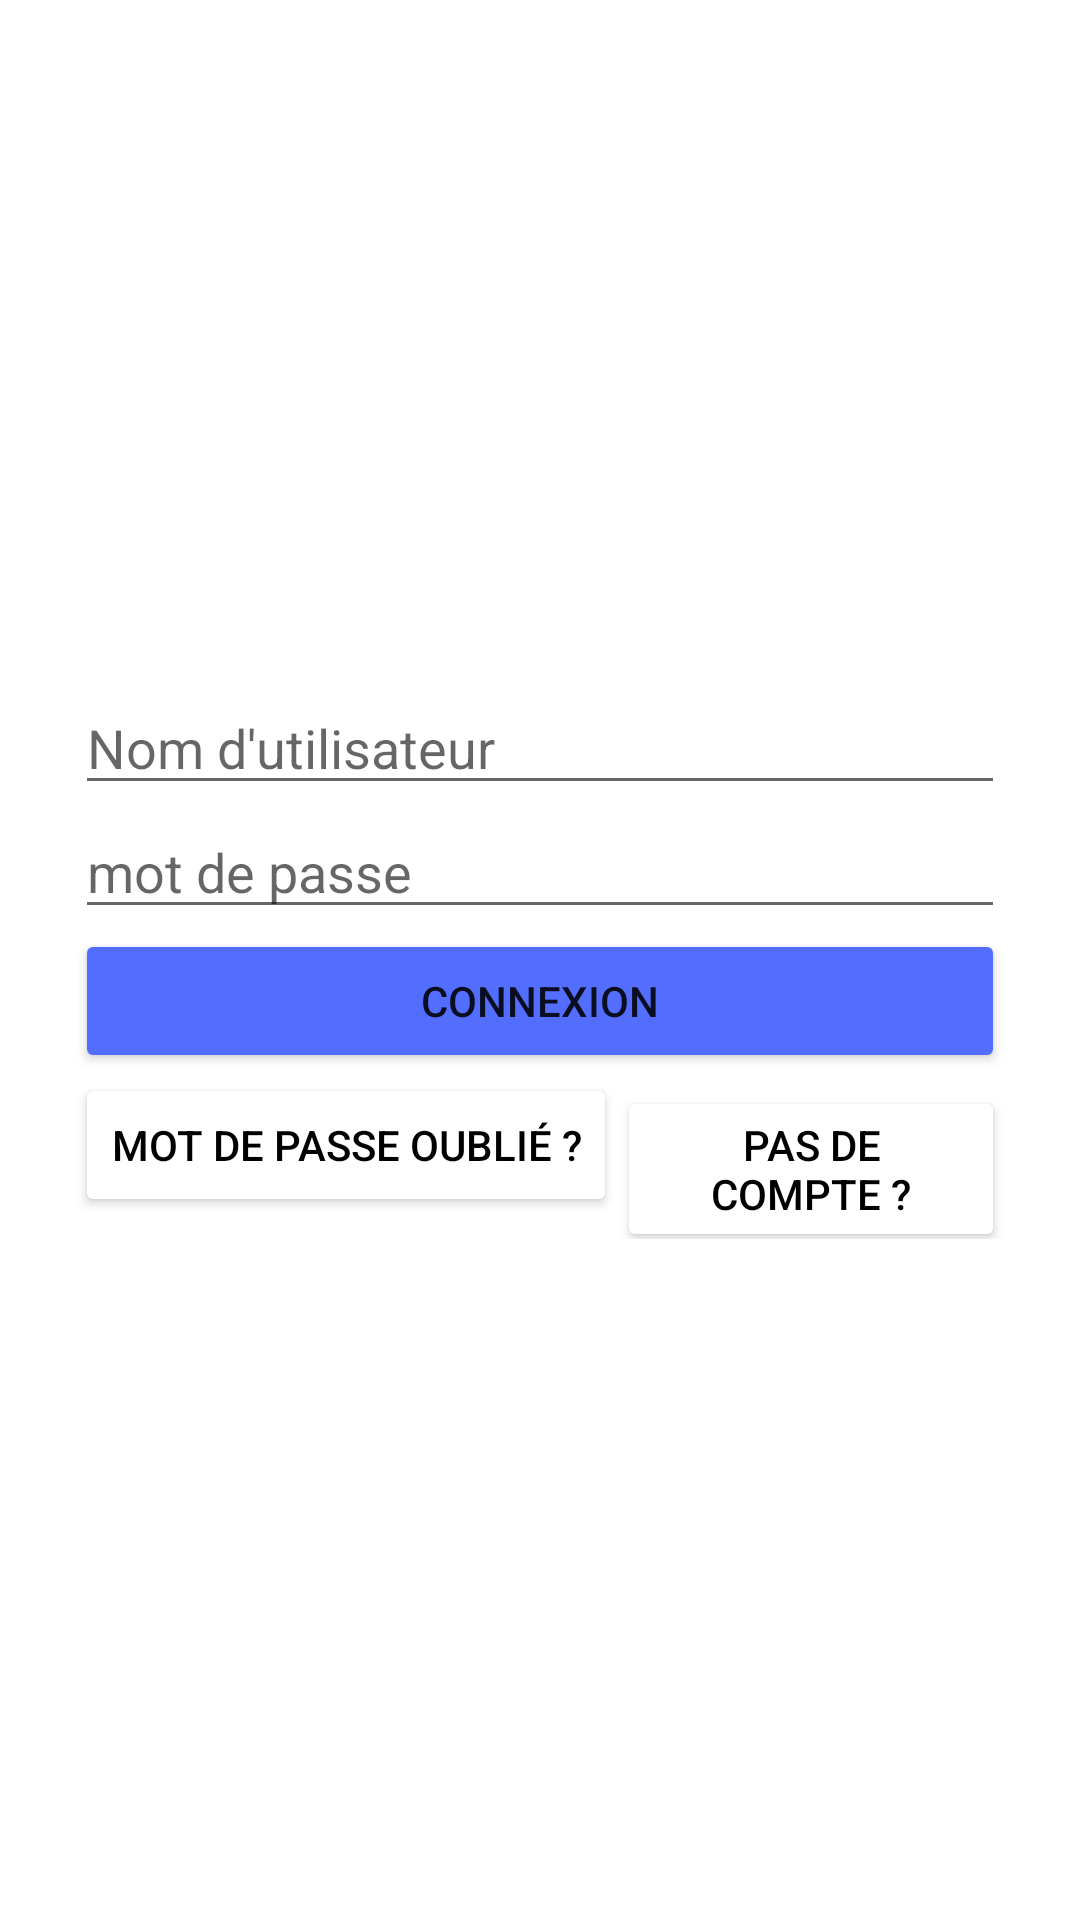

The Android layout XML behind this screen, and the referenced resources:
<!-- AndroidManifest.xml: application theme Theme.OpenFoodFactESGI -->
<!-- res/layout/activity_login.xml -->
<?xml version="1.0" encoding="utf-8"?>
<LinearLayout xmlns:android="http://schemas.android.com/apk/res/android"
    xmlns:app="http://schemas.android.com/apk/res-auto"
    android:orientation="vertical"
    xmlns:tools="http://schemas.android.com/tools"
    android:layout_width="match_parent"
    android:layout_height="match_parent"
    android:gravity="center"


    tools:context=".LoginActivity">

    <EditText
        android:layout_marginLeft="25dp"
        android:layout_marginRight="25dp"
        android:layout_width="match_parent"
        android:layout_height="wrap_content"
        android:id="@+id/loginEDT"
        android:hint="@string/username" />

    <EditText
        android:layout_marginLeft="25dp"
        android:layout_marginRight="25dp"
        android:layout_width="match_parent"
        android:layout_height="wrap_content"
        android:id="@+id/passwordEDT"
        android:hint="@string/password"/>


    <EditText
        android:layout_width="match_parent"
        android:layout_height="wrap_content"
        android:layout_marginLeft="25dp"
        android:layout_marginRight="25dp"
        android:id="@+id/password_confirm"
        android:hint="@string/confirmez_votre_mot_de_pass"
        android:visibility="gone" />
    <Button
        android:layout_marginLeft="25dp"
        android:layout_marginRight="25dp"
        android:layout_width="match_parent"
        android:layout_height="wrap_content"
        android:backgroundTint="#536DFE"
        android:id="@+id/loginBTN"
        android:text="Connexion" />
    <Button
        android:layout_marginLeft="25dp"
        android:layout_marginRight="25dp"
        android:id="@+id/signup_button"
        android:layout_width="match_parent"
        android:layout_height="wrap_content"
        android:backgroundTint="#536DFE"
        android:text="Valider"
        android:visibility="gone"/>

    <LinearLayout
        android:layout_marginLeft="25dp"
        android:layout_marginRight="25dp"
        android:layout_width="match_parent"
        android:layout_height="wrap_content"
        android:orientation="horizontal"
        >
        <Button
            android:layout_width="wrap_content"
            android:layout_height="wrap_content"
            android:text="@string/forget_password_btn"
            android:backgroundTint="@color/white"
            android:id="@+id/forgot_password_button"
            android:textColor="@color/black"
            />
        <Button
            android:layout_width="wrap_content"
            android:layout_height="wrap_content"
            android:id="@+id/swich_signup_button"
            android:text="@string/create_account_btn"
            android:backgroundTint="@color/white"
            android:textColor="@color/black"
            />

    </LinearLayout>


</LinearLayout>
<!-- resources referenced by this layout -->
<resources>
  <string name="confirmez_votre_mot_de_pass">Confirmez votre mot de passe</string>
  <string name="create_account_btn">Pas de compte ?</string>
  <string name="forget_password_btn">Mot de passe oublié ?</string>
  <string name="password">mot de passe</string>
  <string name="username">Nom d\'utilisateur</string>
  <style name="Theme.OpenFoodFactESGI" parent="Theme.MaterialComponents.DayNight.DarkActionBar">
          
          <item name="colorPrimary">@color/purple_500</item>
          <item name="colorPrimaryVariant">@color/purple_700</item>
          <item name="colorOnPrimary">@color/white</item>
          
          <item name="colorSecondary">@color/teal_200</item>
          <item name="colorSecondaryVariant">@color/teal_700</item>
          <item name="colorOnSecondary">@color/black</item>
          
          <item name="android:statusBarColor" tools:targetApi="l">?attr/colorPrimaryVariant</item>
          
      </style>
  <!-- not gathered from this repository: default colours our renderer supplied (Android Studio template values) -->
  <color name="purple_500">#FF6200EE</color>
  <color name="purple_700">#FF3700B3</color>
  <color name="teal_200">#FF03DAC5</color>
  <color name="teal_700">#FF018786</color>
  <color name="black">#FF000000</color>
  <color name="white">#FFFFFFFF</color>
</resources>
